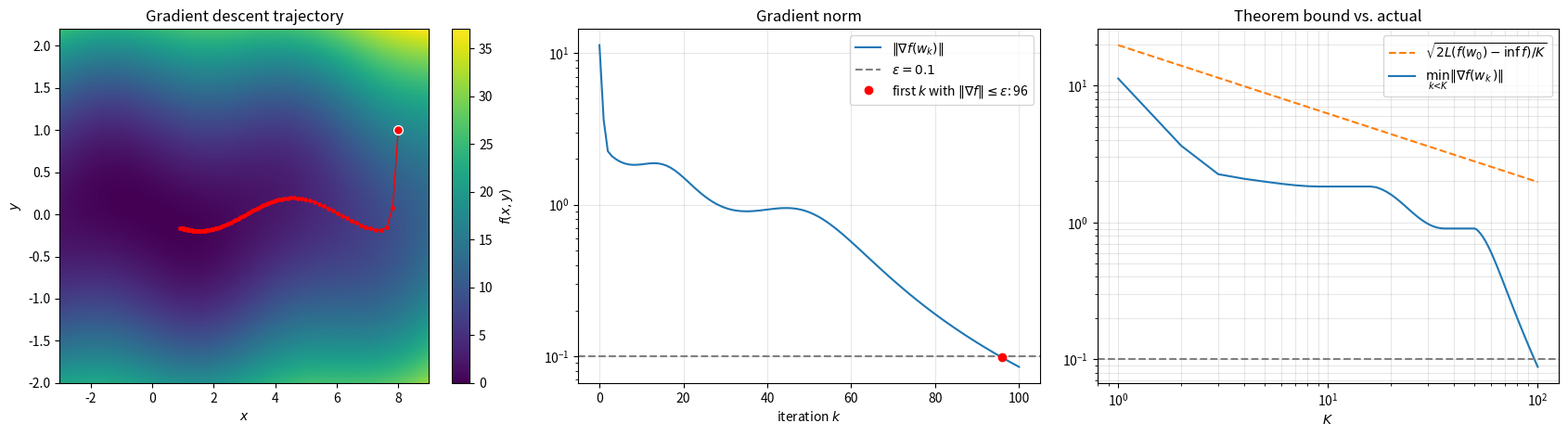

Source code (Python): (Note: this script raises an exception after producing the figure.)
"""
Gradient descent with eta = 1/L on a nonconvex L-smooth function, tracking the gradient norm
until it reaches epsilon = 0.1, and comparing against the guarantee

    min_{k < K} ||grad f(w_k)|| <= sqrt(2 L (f(w_0) - inf f) / K).

Test function:
    f(x, y) = 0.15 x^2 + 5 y^2 + 2 sin(x) sin(y)

Hessian = diag(0.3, 10) + 2 * [[-sin x sin y, cos x cos y], [cos x cos y, -sin x sin y]];
the second matrix has eigenvalues cos(x+y), -cos(x-y) in [-1, 1], so ||Hessian|| <= 10 + 2 = 12 =: L.
The very flat x-direction (curvature 0.3) makes GD slow, and the sin terms make f nonconvex.
"""
import os
import numpy as np
import matplotlib
matplotlib.use("Agg")
import matplotlib.pyplot as plt

L = 12.0
EPS = 0.1


def f(w):
    x, y = w
    return 0.15 * x**2 + 5 * y**2 + 2 * np.sin(x) * np.sin(y)


def grad(w):
    x, y = w
    return np.array([0.3 * x + 2 * np.cos(x) * np.sin(y),
                     10 * y + 2 * np.sin(x) * np.cos(y)])


def global_min_value():
    # f >= 0.15 x^2 + 5 y^2 - 2, so the global minimum lies in a small box; grid search + GD polish
    xs = np.linspace(-6, 6, 1201)
    ys = np.linspace(-2, 2, 401)
    X, Y = np.meshgrid(xs, ys)
    Z = f([X, Y])
    i = np.unravel_index(np.argmin(Z), Z.shape)
    w = np.array([X[i], Y[i]])
    for _ in range(100000):
        w = w - grad(w) / L
    return f(w), w


def wiggly_valley():
    K = 100
    eta = 1.0 / L
    w0 = np.array([8.0, 1.0])

    ws = [w0]
    for _ in range(K):
        ws.append(ws[-1] - eta * grad(ws[-1]))
    ws = np.array(ws)
    fs = np.array([f(w) for w in ws])
    gn = np.array([np.linalg.norm(grad(w)) for w in ws])
    running_min = np.minimum.accumulate(gn)

    f_inf, w_star = global_min_value()
    ks = np.arange(1, K + 1)
    # min over k in [K-1] = {0, ..., K-1}: running_min[K-1]
    thm_bound = np.sqrt(2 * L * (fs[0] - f_inf) / ks)
    assert np.all(running_min[ks - 1] <= thm_bound + 1e-12), "Theorem violated!"

    first = int(np.argmax(gn <= EPS))
    assert gn[first] <= EPS
    K_guarantee = 2 * L * (fs[0] - f_inf) / EPS**2
    print(f"L = {L}, eta = {eta:.4f}, eps = {EPS}, w_0 = {w0}")
    print(f"f(w_0) = {fs[0]:.4f}, inf f = {f_inf:.6f} at {np.round(w_star, 3)}")
    print(f"First k with ||grad f(w_k)|| <= eps: {first}   (||grad|| = {gn[first]:.4f})")
    print(f"Theorem's guaranteed K for eps: {K_guarantee:.0f}")
    print(f"Theorem bound at K = {K}: {thm_bound[-1]:.3f}; actual min ||grad||: {running_min[K - 1]:.4f}")

    fig, axes = plt.subplots(1, 3, figsize=(17, 4.8))
    ax = axes[0]
    xs = np.linspace(-3, 9, 400)
    ys = np.linspace(-2, 2.2, 300)
    X, Y = np.meshgrid(xs, ys)
    hm = ax.pcolormesh(X, Y, f([X, Y]), cmap="viridis", shading="auto")
    fig.colorbar(hm, ax=ax, label="$f(x,y)$")
    ax.plot(ws[:, 0], ws[:, 1], "-o", color="red", markersize=2.5, linewidth=1.0)
    ax.plot(*ws[0], "o", color="red", markersize=7, markeredgecolor="white")
    ax.set_xlim(xs[0], xs[-1])
    ax.set_ylim(ys[0], ys[-1])
    ax.set_title("Gradient descent trajectory")
    ax.set_xlabel("$x$")
    ax.set_ylabel("$y$")

    ax = axes[1]
    ax.semilogy(gn, color="tab:blue", label=r"$\|\nabla f(w_k)\|$")
    ax.axhline(EPS, color="gray", linestyle="--", label=r"$\epsilon = 0.1$")
    ax.plot(first, gn[first], "o", color="red", label=f"first $k$ with $\\|\\nabla f\\| \\leq \\epsilon$: {first}")
    ax.set_title("Gradient norm")
    ax.set_xlabel("iteration $k$")
    ax.legend()
    ax.grid(alpha=0.3)

    ax = axes[2]
    ax.loglog(ks, thm_bound, "--", color="tab:orange",
              label=r"$\sqrt{2L(f(w_0)-\inf f)/K}$")
    ax.loglog(ks, running_min[ks - 1], color="tab:blue", label=r"$\min_{k<K}\|\nabla f(w_k)\|$")
    ax.axhline(EPS, color="gray", linestyle="--")
    ax.set_title("Theorem bound vs. actual")
    ax.set_xlabel("$K$")
    ax.legend()
    ax.grid(alpha=0.3, which="both")

    fig.tight_layout()
    out = os.path.join(os.path.dirname(os.path.abspath(__file__)), "..", "img", "convergence_to_criticality.png")
    fig.savefig(out, dpi=150)
    print("Saved", os.path.normpath(out))


# ---------------------------------------------------------------------------------------------
# Near-extremal example: a long, nearly constant-slope ramp.
#   f(x, y) = s*delta*(sqrt(1 + (x/delta)^2) - 1) + 6 y^2,   delta = s / L
# The x-part is a pseudo-Huber function: slope -> s as |x| -> infinity, curvature <= s/delta = L.
# With s slightly above eps, GD (eta = 1/L) moves only s/L per step and decreases f by ~ s^2/L per
# step, so it needs ~ L*Delta/s^2 steps, versus the guarantee 2 L Delta / eps^2: within a factor ~2.
# ---------------------------------------------------------------------------------------------
S_RAMP = 0.101
DELTA = S_RAMP / L


def f_ramp(w):
    x, y = w
    return S_RAMP * DELTA * (np.sqrt(1 + (x / DELTA) ** 2) - 1) + 6 * y**2


def grad_ramp(w):
    x, y = w
    return np.array([S_RAMP * x / np.sqrt(DELTA**2 + x**2), 12 * y])


def ramp():
    eta = 1.0 / L
    w = np.array([1000.0, 1.0])
    f0 = f_ramp(w)
    f_inf = 0.0  # attained at the origin
    gn, fs, xs_traj = [], [], []
    first = None
    k = 0
    while True:
        g = grad_ramp(w)
        n = np.linalg.norm(g)
        gn.append(n)
        fs.append(f_ramp(w))
        xs_traj.append(w[0])
        if n <= EPS:
            first = k
            break
        w = w - eta * g
        k += 1
    gn = np.array(gn)
    fs = np.array(fs)
    running_min = np.minimum.accumulate(gn)
    Ks = np.unique(np.logspace(0, np.log10(first), 400).astype(int))
    Ks = Ks[Ks >= 1]
    thm_bound = np.sqrt(2 * L * (f0 - f_inf) / Ks)
    assert np.all(running_min[Ks - 1] <= thm_bound + 1e-12), "Theorem violated!"
    K_guarantee = 2 * L * (f0 - f_inf) / EPS**2
    print(f"\n[ramp] s = {S_RAMP}, w_0 = (1000, 1), f(w_0) = {f0:.3f}")
    print(f"[ramp] first k with ||grad f(w_k)|| <= eps: {first}")
    print(f"[ramp] guaranteed K: {K_guarantee:.0f}  ->  ratio first/guarantee = {first / K_guarantee:.3f}")

    fig, axes = plt.subplots(1, 3, figsize=(17, 4.8))
    ax = axes[0]
    xx = np.linspace(-2, 20, 600)
    ax.plot(xx, [f_ramp([x, 0]) for x in xx], color="tab:blue")
    ax.set_title(r"Profile $f(x, 0)$: a long ramp of slope $s \approx 0.101$")
    ax.set_xlabel("$x$")
    ax.grid(alpha=0.3)

    ax = axes[1]
    ax.semilogy(gn, color="tab:blue", label=r"$\|\nabla f(w_k)\|$")
    ax.axhline(EPS, color="gray", linestyle="--", label=r"$\epsilon = 0.1$")
    ax.plot(first, gn[first], "o", color="red", label=f"first $k$ with $\\|\\nabla f\\| \\leq \\epsilon$: {first}")
    ax.set_title("Gradient norm")
    ax.set_xlabel("iteration $k$")
    ax.legend()
    ax.grid(alpha=0.3)

    ax = axes[2]
    ax.loglog(Ks, thm_bound, "--", color="tab:orange", label=r"$\sqrt{2L(f(w_0)-\inf f)/K}$")
    ax.loglog(Ks, running_min[Ks - 1], color="tab:blue", label=r"$\min_{k<K}\|\nabla f(w_k)\|$")
    ax.axhline(EPS, color="gray", linestyle="--")
    ax.axvline(K_guarantee, color="tab:orange", linestyle=":", label=f"guaranteed $K \\approx {K_guarantee:.2g}$")
    ax.set_title("Theorem bound vs. actual")
    ax.set_xlabel("$K$")
    ax.legend()
    ax.grid(alpha=0.3, which="both")

    fig.tight_layout()
    out = os.path.join(os.path.dirname(os.path.abspath(__file__)), "..", "img", "convergence_to_criticality_ramp.png")
    fig.savefig(out, dpi=150)
    print("[ramp] Saved", os.path.normpath(out))


if __name__ == "__main__":
    wiggly_valley()
    ramp()
